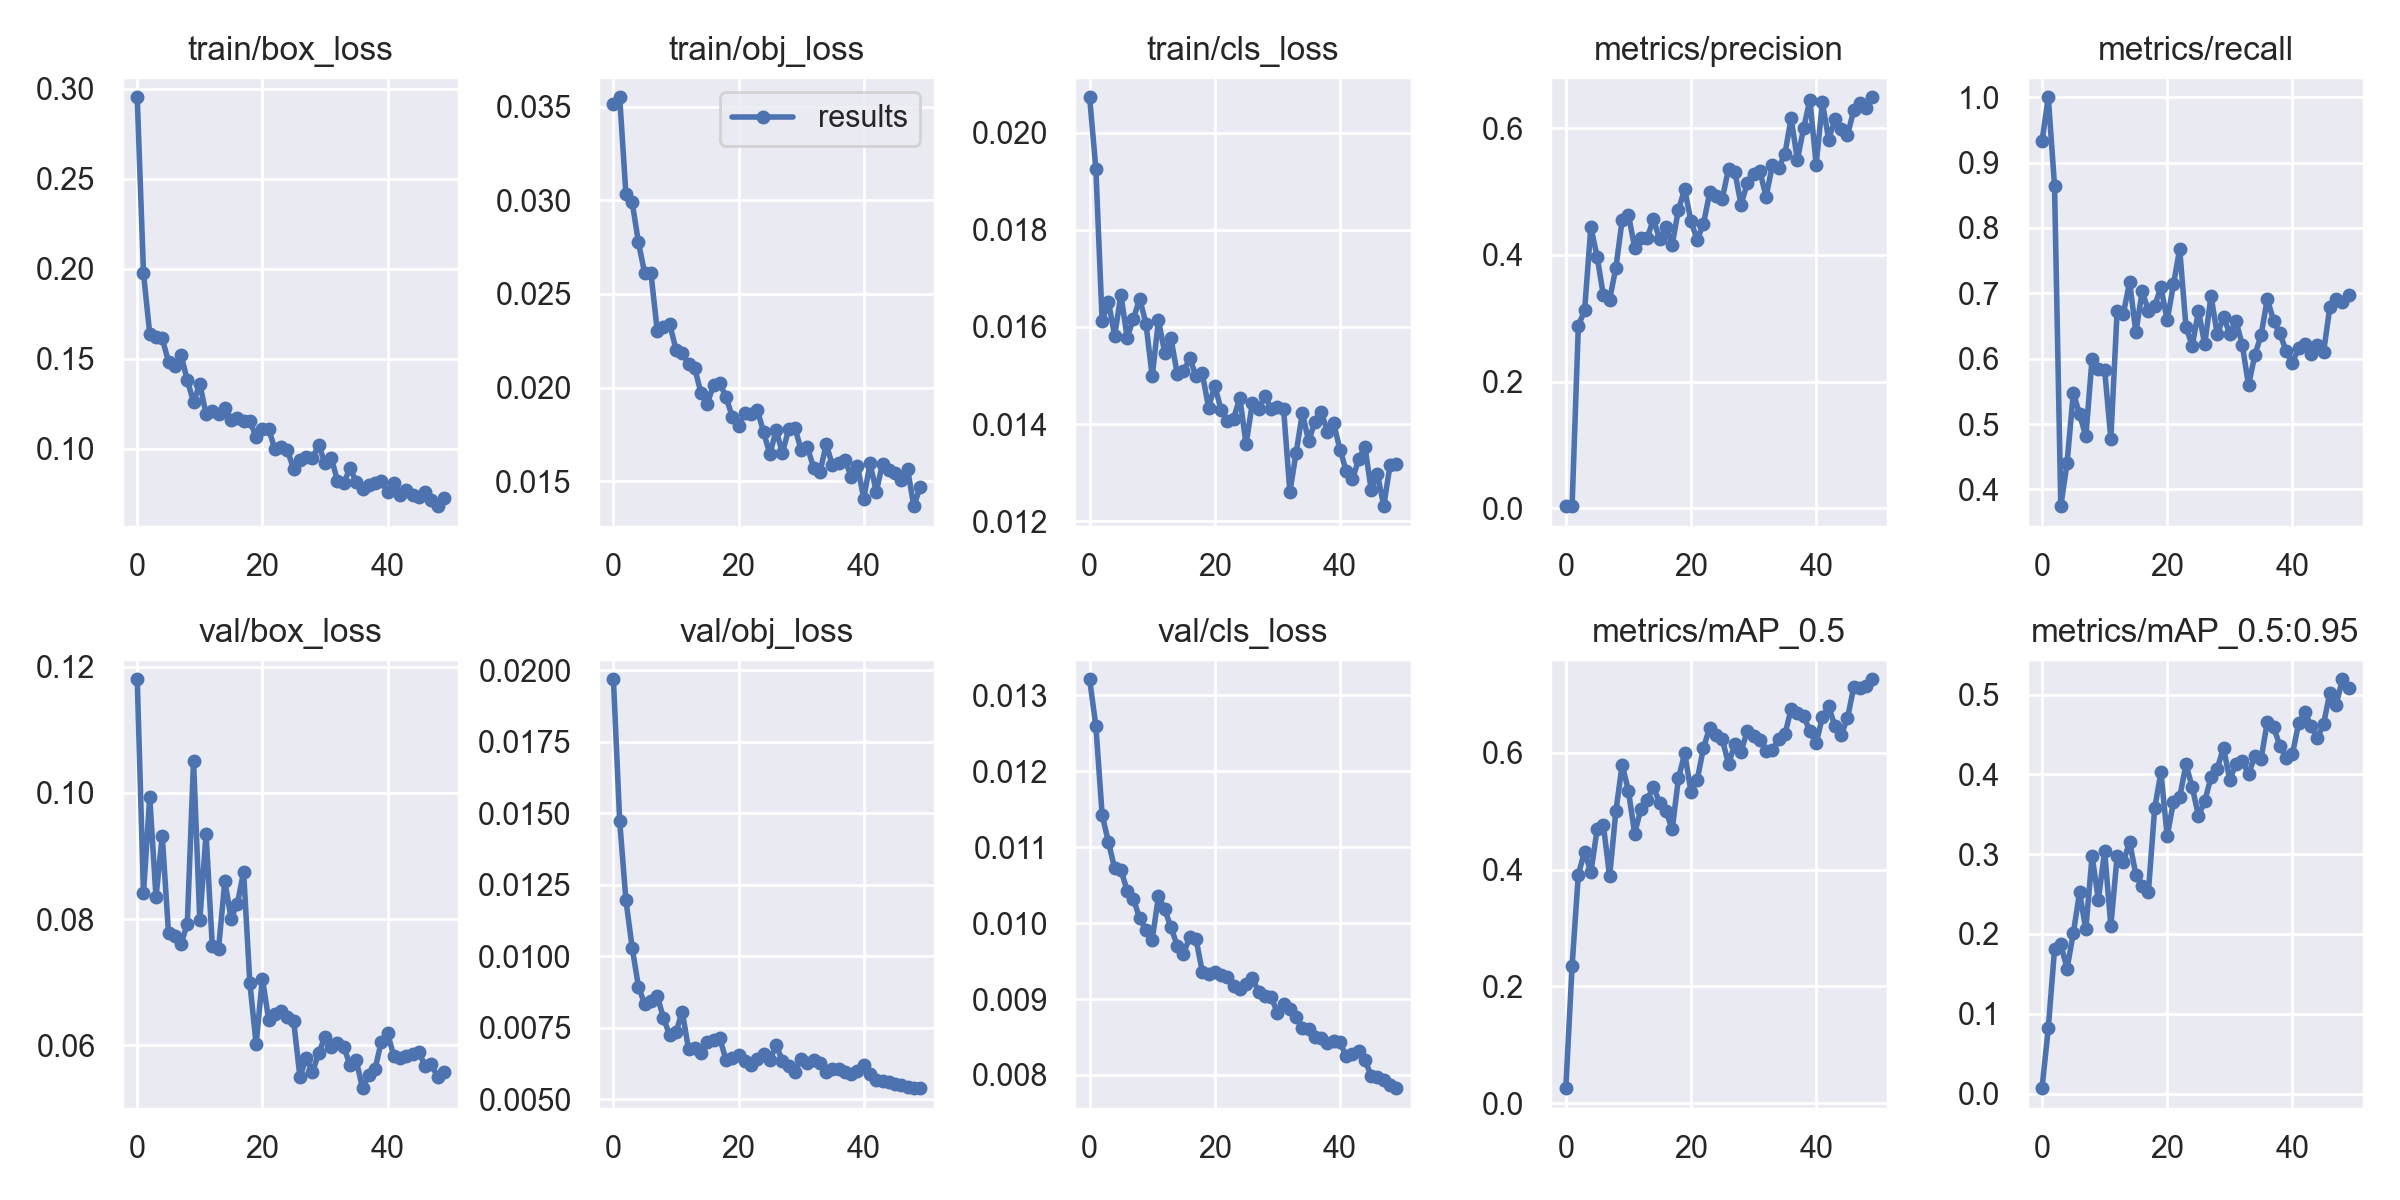

The file beside this chart, header and first rows:
epoch, train/box_loss, train/obj_loss, train/cls_loss, metrics/precision, metrics/recall, metrics/mAP_0.5, metrics/mAP_0.5:0.95, val/box_loss, val/obj_loss, val/cls_loss, x/lr0, x/lr1, x/lr2
0, 0.2954, 0.03513, 0.02073, 0.003202, 0.9329, 0.02587, 0.006712, 0.1181, 0.01969, 0.01321, 0.0793, 0.0023, 0.0023
1, 0.1978, 0.03552, 0.01925, 0.003297, 1, 0.2352, 0.08181, 0.0841, 0.01473, 0.01259, 0.05761, 0.004607, 0.004607
2, 0.1639, 0.03033, 0.01612, 0.2879, 0.8644, 0.3918, 0.1808, 0.09932, 0.01196, 0.01143, 0.03582, 0.006819, 0.006819
3, 0.1622, 0.0299, 0.01652, 0.3126, 0.3744, 0.4311, 0.1869, 0.0835, 0.01029, 0.01107, 0.01394, 0.008936, 0.008936
4, 0.1614, 0.02775, 0.01582, 0.4441, 0.4402, 0.3955, 0.1567, 0.09322, 0.008938, 0.01072, 0.009208, 0.009208, 0.009208
5, 0.1484, 0.02611, 0.01666, 0.3974, 0.5478, 0.4689, 0.2009, 0.07771, 0.008317, 0.0107, 0.009208, 0.009208, 0.009208
6, 0.1463, 0.0261, 0.01578, 0.3362, 0.5151, 0.4762, 0.2521, 0.07727, 0.008444, 0.01043, 0.00901, 0.00901, 0.00901
7, 0.1521, 0.02304, 0.01617, 0.3297, 0.4813, 0.3885, 0.2057, 0.076, 0.008618, 0.01032, 0.008812, 0.008812, 0.008812
8, 0.1382, 0.02322, 0.01658, 0.3797, 0.6, 0.5004, 0.2979, 0.07925, 0.007831, 0.01006, 0.008614, 0.008614, 0.008614
9, 0.126, 0.02339, 0.01607, 0.455, 0.5846, 0.5796, 0.2429, 0.1051, 0.007233, 0.009913, 0.008416, 0.008416, 0.008416
10, 0.1364, 0.02202, 0.01498, 0.4637, 0.583, 0.5356, 0.3038, 0.07979, 0.007346, 0.009781, 0.008218, 0.008218, 0.008218
11, 0.1192, 0.02185, 0.01614, 0.4117, 0.4775, 0.4618, 0.2102, 0.09351, 0.008064, 0.01035, 0.00802, 0.00802, 0.00802
12, 0.1213, 0.02126, 0.01547, 0.4266, 0.6731, 0.5045, 0.2973, 0.07569, 0.006746, 0.01018, 0.007822, 0.007822, 0.007822
13, 0.1194, 0.02102, 0.01576, 0.4271, 0.669, 0.52, 0.2904, 0.07531, 0.006777, 0.009944, 0.007624, 0.007624, 0.007624
14, 0.1228, 0.0197, 0.01503, 0.4564, 0.7173, 0.5417, 0.3155, 0.08598, 0.006597, 0.009703, 0.007426, 0.007426, 0.007426
15, 0.1164, 0.01914, 0.01509, 0.4246, 0.6403, 0.5145, 0.2739, 0.08006, 0.006981, 0.009599, 0.007228, 0.007228, 0.007228
16, 0.1173, 0.02012, 0.01535, 0.4438, 0.7032, 0.5009, 0.2603, 0.08242, 0.007054, 0.009815, 0.00703, 0.00703, 0.00703
17, 0.1156, 0.02023, 0.01499, 0.4165, 0.6736, 0.4693, 0.2532, 0.08748, 0.007124, 0.009792, 0.006832, 0.006832, 0.006832
18, 0.1157, 0.01948, 0.01505, 0.4718, 0.6807, 0.5567, 0.3574, 0.06978, 0.006364, 0.009361, 0.006634, 0.006634, 0.006634
19, 0.1065, 0.01843, 0.01434, 0.5037, 0.7097, 0.5992, 0.4026, 0.06021, 0.006439, 0.009333, 0.006436, 0.006436, 0.006436
20, 0.111, 0.01793, 0.01479, 0.4532, 0.6586, 0.5338, 0.3226, 0.07055, 0.006527, 0.009361, 0.006238, 0.006238, 0.006238
21, 0.1113, 0.01865, 0.01429, 0.424, 0.7137, 0.5539, 0.3656, 0.06405, 0.006335, 0.009319, 0.00604, 0.00604, 0.00604
22, 0.09974, 0.01858, 0.01406, 0.4497, 0.7677, 0.6091, 0.3717, 0.06487, 0.006178, 0.009295, 0.005842, 0.005842, 0.005842
23, 0.1012, 0.01879, 0.01411, 0.4988, 0.6491, 0.6434, 0.4126, 0.06544, 0.006401, 0.009176, 0.005644, 0.005644, 0.005644
24, 0.09924, 0.01762, 0.01454, 0.4936, 0.6194, 0.6312, 0.3841, 0.06448, 0.006565, 0.009132, 0.005446, 0.005446, 0.005446
25, 0.08889, 0.01643, 0.01359, 0.489, 0.6731, 0.6233, 0.3481, 0.06378, 0.006375, 0.009195, 0.005248, 0.005248, 0.005248
26, 0.09402, 0.01772, 0.01443, 0.5361, 0.622, 0.5811, 0.3663, 0.05494, 0.006878, 0.009274, 0.00505, 0.00505, 0.00505
27, 0.09557, 0.01651, 0.0143, 0.5316, 0.696, 0.615, 0.3966, 0.05795, 0.006351, 0.009099, 0.004852, 0.004852, 0.004852
28, 0.09511, 0.01776, 0.01458, 0.4796, 0.6374, 0.6021, 0.4073, 0.0557, 0.006154, 0.009037, 0.004654, 0.004654, 0.004654
29, 0.102, 0.01783, 0.01431, 0.5134, 0.6638, 0.6377, 0.4333, 0.05869, 0.005958, 0.009029, 0.004456, 0.004456, 0.004456
30, 0.09223, 0.01667, 0.01436, 0.5279, 0.6386, 0.6294, 0.3931, 0.06129, 0.006414, 0.008822, 0.004258, 0.004258, 0.004258
31, 0.09516, 0.0168, 0.0143, 0.5327, 0.6576, 0.6224, 0.4134, 0.05965, 0.006251, 0.008929, 0.00406, 0.00406, 0.00406
32, 0.08236, 0.01571, 0.0126, 0.492, 0.6213, 0.6029, 0.4167, 0.06033, 0.006355, 0.008874, 0.003862, 0.003862, 0.003862
33, 0.08113, 0.01546, 0.01341, 0.5415, 0.5594, 0.6045, 0.4002, 0.05969, 0.006247, 0.00876, 0.003664, 0.003664, 0.003664
34, 0.08924, 0.01697, 0.01423, 0.5376, 0.6053, 0.6234, 0.423, 0.05687, 0.005934, 0.008625, 0.003466, 0.003466, 0.003466
35, 0.0818, 0.01584, 0.01364, 0.5592, 0.6359, 0.6318, 0.4192, 0.05757, 0.006063, 0.008603, 0.003268, 0.003268, 0.003268
36, 0.07798, 0.01595, 0.01405, 0.616, 0.6916, 0.6747, 0.4661, 0.05315, 0.006053, 0.008497, 0.00307, 0.00307, 0.00307
37, 0.08005, 0.01613, 0.01426, 0.5505, 0.6581, 0.6683, 0.4594, 0.05531, 0.005935, 0.00849, 0.002872, 0.002872, 0.002872
38, 0.08129, 0.01523, 0.01384, 0.6001, 0.6387, 0.663, 0.4363, 0.05621, 0.005893, 0.008418, 0.002674, 0.002674, 0.002674
39, 0.08246, 0.01583, 0.01401, 0.6453, 0.6121, 0.6376, 0.4209, 0.0605, 0.005968, 0.008451, 0.002476, 0.002476, 0.002476
40, 0.07631, 0.01405, 0.01347, 0.5428, 0.5938, 0.6163, 0.4251, 0.06189, 0.006177, 0.00843, 0.002278, 0.002278, 0.002278
41, 0.08128, 0.01595, 0.01304, 0.641, 0.6161, 0.6615, 0.464, 0.05827, 0.005882, 0.008245, 0.00208, 0.00208, 0.00208
42, 0.07418, 0.01443, 0.01286, 0.5822, 0.6229, 0.68, 0.4783, 0.0579, 0.00568, 0.008272, 0.001882, 0.001882, 0.001882
43, 0.07738, 0.01594, 0.01328, 0.6145, 0.6068, 0.6454, 0.4603, 0.05833, 0.00565, 0.008322, 0.001684, 0.001684, 0.001684
44, 0.07451, 0.0156, 0.01353, 0.5985, 0.6213, 0.6312, 0.4455, 0.0585, 0.005607, 0.008198, 0.001486, 0.001486, 0.001486
45, 0.07314, 0.01544, 0.01264, 0.5889, 0.6106, 0.659, 0.4636, 0.05888, 0.005534, 0.007986, 0.001288, 0.001288, 0.001288
46, 0.07619, 0.01508, 0.01297, 0.6284, 0.6798, 0.7124, 0.5024, 0.05668, 0.005493, 0.007977, 0.00109, 0.00109, 0.00109
47, 0.07163, 0.01564, 0.01231, 0.6406, 0.692, 0.7107, 0.4873, 0.05692, 0.005441, 0.007936, 0.000892, 0.000892, 0.000892
48, 0.06825, 0.01366, 0.01315, 0.6326, 0.6861, 0.7149, 0.5193, 0.05492, 0.005404, 0.007869, 0.000694, 0.000694, 0.000694
49, 0.07283, 0.01467, 0.01317, 0.6492, 0.6975, 0.7262, 0.5085, 0.05564, 0.005383, 0.007827, 0.000496, 0.000496, 0.000496
